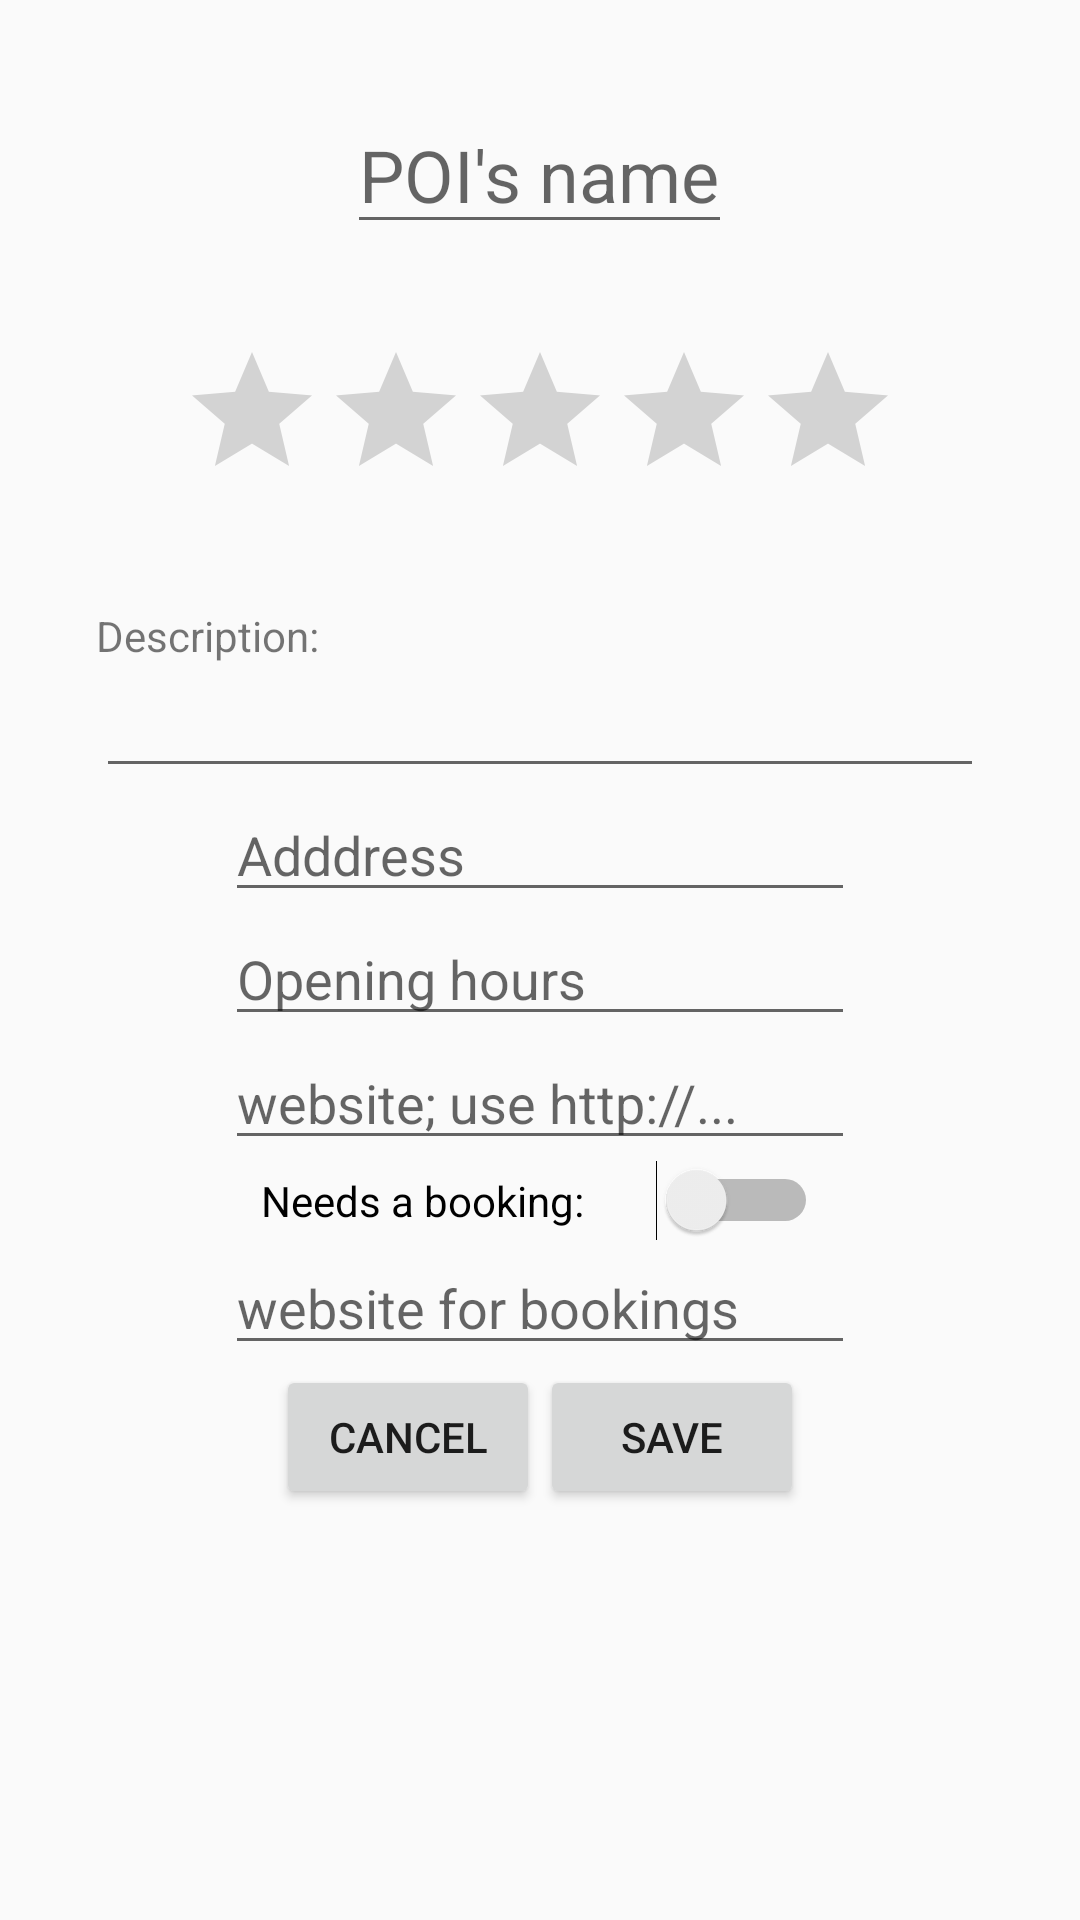

Android layout source for this screen:
<!-- AndroidManifest.xml: application theme AppTheme -->
<!-- res/layout/activity_poi_details.xml -->
<?xml version="1.0" encoding="utf-8"?>
<LinearLayout xmlns:android="http://schemas.android.com/apk/res/android"
    xmlns:app="http://schemas.android.com/apk/res-auto"
    xmlns:tools="http://schemas.android.com/tools"
    android:layout_width="match_parent"
    android:layout_height="match_parent"
    android:gravity="center_horizontal"
    android:orientation="vertical"
    tools:context=".PoiDetailsActivity"
    android:textColor="@android:color/black">

    <EditText
        android:id="@+id/et_poi_name"
        android:layout_width="wrap_content"
        android:layout_height="wrap_content"
        android:layout_marginTop="32dp"
        android:hint="POI's name"
        android:textSize="24sp" />
    <RatingBar
        android:id="@+id/rating_bar"
        android:tooltipText="Rate this point of interest"
        android:layout_marginTop="32dp"
        android:layout_width="wrap_content"
        android:layout_height="wrap_content"
        android:numStars="5"
        android:rating="0"
        android:stepSize="0.5" />

    <TextView
        android:id="@+id/tv_description"
        android:layout_width="wrap_content"
        android:layout_height="wrap_content"
        android:layout_gravity="left"
        android:layout_marginLeft="32dp"
        android:layout_marginTop="32dp"
        android:text="Description:" />

    <EditText
        android:id="@+id/et_poi_description"
        android:layout_width="match_parent"
        android:layout_height="wrap_content"
        android:layout_marginLeft="32dp"
        android:layout_marginRight="32dp"
        android:ems="10"
        android:inputType="textMultiLine"
        android:maxLines="4"
        tools:text="Lorem Ipsum is simply dummy text of the printing and typesetting industry. Lorem Ipsum has been the industry's standard dummy text ever since the 1500s." />

    <EditText
        android:id="@+id/et_poi_address"
        android:layout_width="wrap_content"
        android:layout_height="wrap_content"
        android:ems="10"
        android:hint="Adddress"
        android:inputType="textPostalAddress" />

    <EditText
        android:id="@+id/et_opening_hours"
        android:layout_width="wrap_content"
        android:layout_height="wrap_content"
        android:ems="10"
        android:hint="Opening hours" />

    <EditText
        android:id="@+id/et_website"
        android:layout_width="wrap_content"
        android:layout_height="wrap_content"
        android:ems="10"
        android:text=""
        android:hint="website; use http://..."
        android:inputType="textWebEditText" />

    <Switch
        android:id="@+id/sw_can_book"
        android:layout_width="wrap_content"
        android:layout_height="wrap_content"
        android:text="Needs a booking:"
        android:switchPadding="24dp"/>

    <EditText
        android:id="@+id/et_booking_url"
        android:layout_width="wrap_content"
        android:layout_height="wrap_content"
        android:ems="10"
        android:text=""
        android:inputType="textWebEditText"
        android:hint="website for bookings" />

    <LinearLayout
        android:layout_width="wrap_content"
        android:layout_height="wrap_content">


        <Button
            android:id="@+id/btn_cancel"
            android:layout_width="wrap_content"
            android:layout_height="wrap_content"
            android:layout_weight="1"
            android:text="cancel" />

        <Button
            android:id="@+id/btn_save"
            android:layout_width="wrap_content"
            android:layout_height="wrap_content"
            android:layout_weight="1"
            android:text="save" />
    </LinearLayout>

</LinearLayout>
<!-- resources referenced by this layout -->
<resources>
  <style name="AppTheme" parent="Theme.AppCompat.Light.DarkActionBar">
          
          <item name="colorPrimary">@color/colorPrimary</item>
          <item name="colorPrimaryDark">@color/colorPrimaryDark</item>
          <item name="colorAccent">@color/colorAccent</item>
      </style>
  <!-- not gathered from this repository: default colours our renderer supplied (Android Studio template values) -->
  <color name="colorPrimary">#FF6200EE</color>
  <color name="colorPrimaryDark">#FF3700B3</color>
  <color name="colorAccent">#FF03DAC5</color>
</resources>
